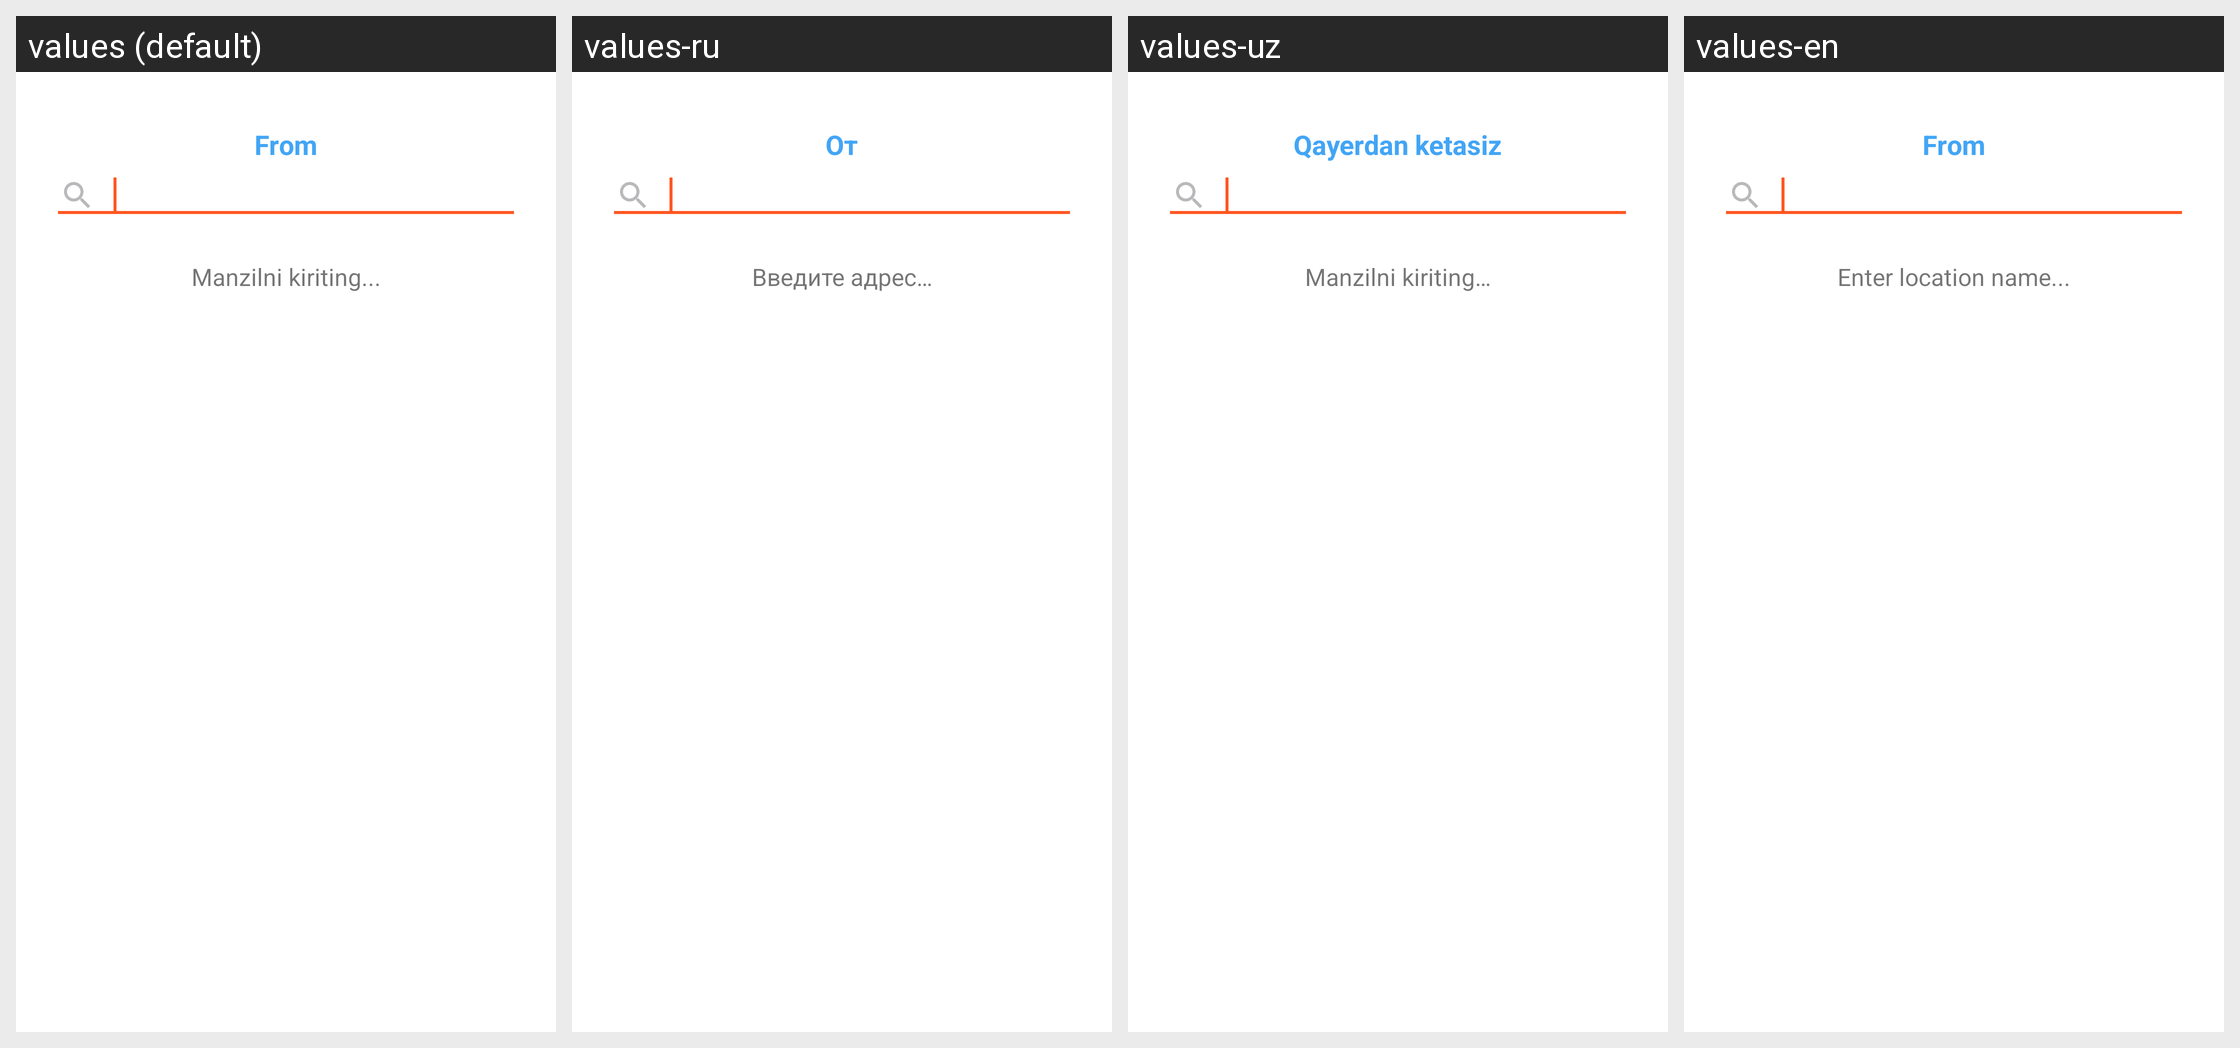

The same Android screen rendered under several of its app's locales, left to right. List the strings drawn on it with the default value and each locale's translation.
Android screen res/layout/bsd_destination.xml rendered under 4 locales, left to right: values (default), values-ru, values-uz, values-en. Device: Nexus 5 (rendered at 1080×1920; each locale shown at half size, 540×960, under a caption strip naming it); theme NoActionBar.
Strings drawn on this screen, with the default value and each locale's value (text and hints the layout hard-codes, and strings that could not be matched under every locale, appear in the picture but are not listed):

from
  values: From
  values-ru: От
  values-uz: Qayerdan ketasiz
  values-en: From

enter_search_location
  values: Manzilni kiriting...
  values-ru: Введите адрес…
  values-uz: Manzilni kiriting…
  values-en: Enter location name...
